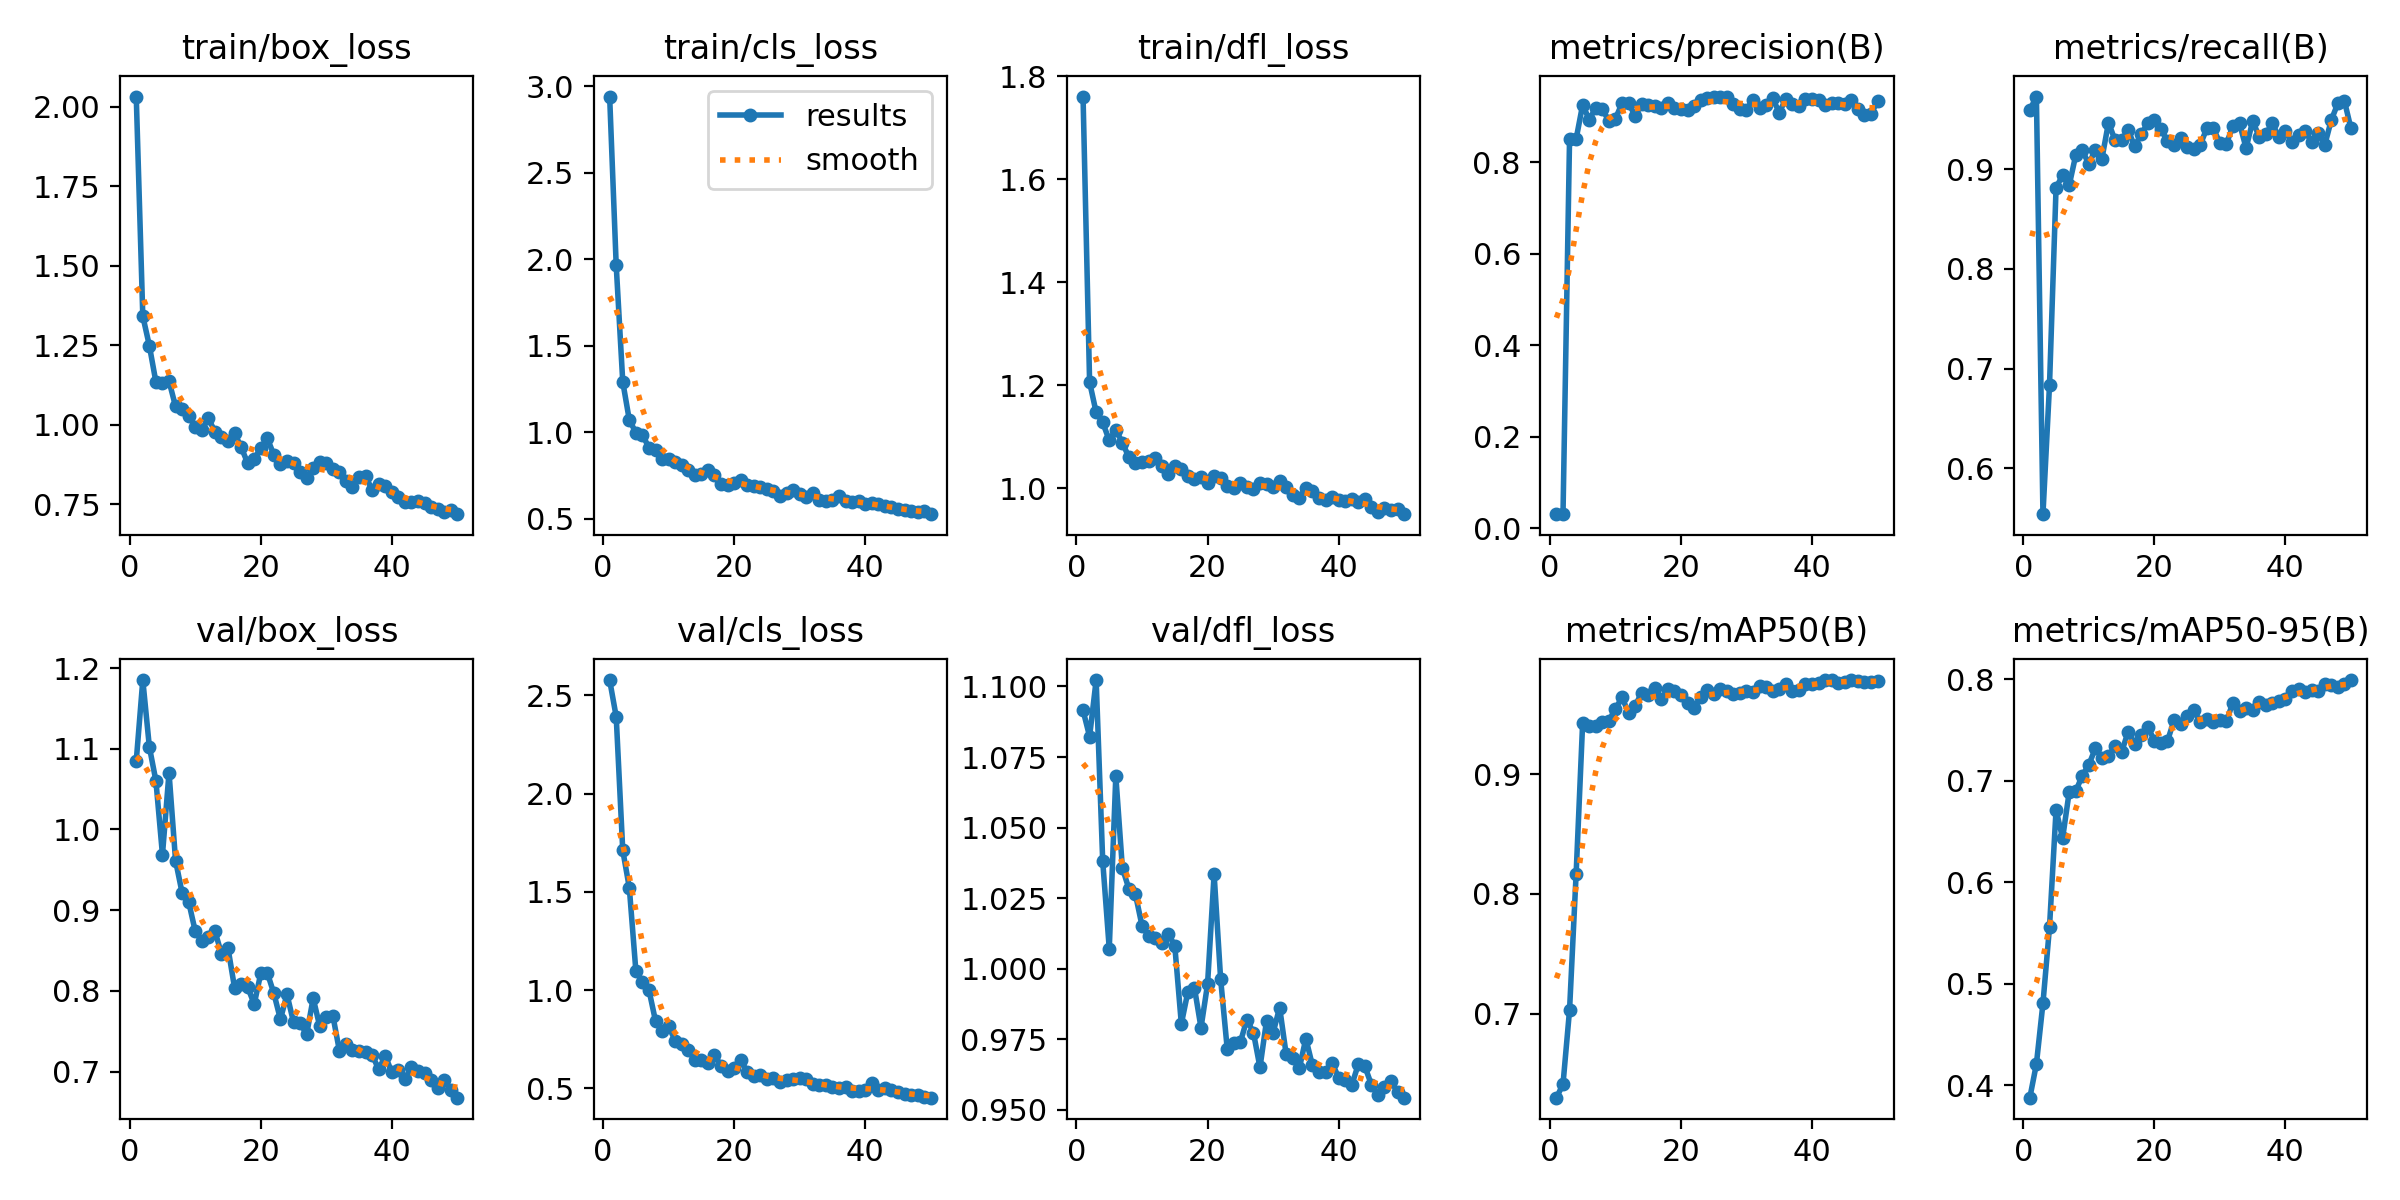

The table this chart was drawn from, first rows:
epoch, time, train/box_loss, train/cls_loss, train/dfl_loss, metrics/precision(B), metrics/recall(B), metrics/mAP50(B), metrics/mAP50-95(B), val/box_loss, val/cls_loss, val/dfl_loss, lr/pg0, lr/pg1, lr/pg2
1, 8.184, 2.031, 2.94, 1.76, 0.03065, 0.9596, 0.6298, 0.3877, 1.085, 2.577, 1.092, 0.00026, 0.00026, 0.00026
2, 12.54, 1.341, 1.965, 1.206, 0.03108, 0.9731, 0.641, 0.4209, 1.185, 2.391, 1.082, 0.0005293, 0.0005293, 0.0005293
3, 17.79, 1.248, 1.291, 1.147, 0.8511, 0.5539, 0.7031, 0.4807, 1.102, 1.711, 1.102, 0.0007875, 0.0007875, 0.0007875
4, 22.03, 1.134, 1.071, 1.128, 0.8505, 0.6835, 0.8164, 0.5558, 1.06, 1.521, 1.038, 0.001035, 0.001035, 0.001035
5, 27.1, 1.129, 0.998, 1.092, 0.9258, 0.8816, 0.9432, 0.6713, 0.9688, 1.098, 1.007, 0.001271, 0.001271, 0.001271
6, 31.75, 1.137, 0.985, 1.113, 0.893, 0.8939, 0.9401, 0.6435, 1.07, 1.042, 1.068, 0.001496, 0.001496, 0.001496
7, 35.93, 1.057, 0.9105, 1.088, 0.9188, 0.8838, 0.9406, 0.6888, 0.9614, 1, 1.036, 0.00171, 0.00171, 0.00171
8, 41.42, 1.05, 0.8959, 1.06, 0.9155, 0.9141, 0.9434, 0.6896, 0.9214, 0.8423, 1.028, 0.001723, 0.001723, 0.001723
9, 45.67, 1.027, 0.8472, 1.049, 0.8907, 0.9193, 0.9448, 0.7052, 0.9104, 0.7936, 1.026, 0.001683, 0.001683, 0.001683
10, 49.94, 0.9934, 0.8431, 1.051, 0.8951, 0.9052, 0.9547, 0.7157, 0.8741, 0.8146, 1.015, 0.001644, 0.001644, 0.001644
11, 55.27, 0.9828, 0.8279, 1.054, 0.9286, 0.9199, 0.9642, 0.7322, 0.8623, 0.7425, 1.012, 0.001604, 0.001604, 0.001604
12, 59.47, 1.02, 0.8122, 1.058, 0.9304, 0.9108, 0.9516, 0.723, 0.8669, 0.725, 1.011, 0.001564, 0.001564, 0.001564
13, 65, 0.9776, 0.7819, 1.044, 0.9007, 0.9469, 0.9571, 0.7242, 0.8741, 0.6958, 1.009, 0.001525, 0.001525, 0.001525
14, 70.2, 0.9605, 0.7552, 1.027, 0.9271, 0.9293, 0.9681, 0.7347, 0.8463, 0.6425, 1.012, 0.001485, 0.001485, 0.001485
15, 74.37, 0.9493, 0.7613, 1.042, 0.926, 0.9293, 0.966, 0.7283, 0.8531, 0.6442, 1.008, 0.001446, 0.001446, 0.001446
16, 79.12, 0.9732, 0.7832, 1.037, 0.922, 0.9394, 0.9722, 0.7484, 0.804, 0.6302, 0.9805, 0.001406, 0.001406, 0.001406
17, 83.71, 0.9293, 0.7516, 1.024, 0.918, 0.923, 0.9631, 0.7364, 0.8091, 0.668, 0.9919, 0.001366, 0.001366, 0.001366
18, 87.9, 0.8788, 0.7018, 1.017, 0.9297, 0.9356, 0.971, 0.7455, 0.8048, 0.6157, 0.9932, 0.001327, 0.001327, 0.001327
19, 93.23, 0.892, 0.6967, 1.021, 0.9183, 0.9461, 0.9696, 0.7531, 0.7836, 0.587, 0.9791, 0.001287, 0.001287, 0.001287
20, 97.57, 0.926, 0.7074, 1.01, 0.917, 0.9495, 0.9661, 0.7397, 0.8217, 0.6015, 0.9946, 0.001248, 0.001248, 0.001248
21, 101.8, 0.9568, 0.725, 1.024, 0.9149, 0.9407, 0.9596, 0.7369, 0.8224, 0.6437, 1.034, 0.001208, 0.001208, 0.001208
22, 107, 0.9046, 0.6923, 1.02, 0.923, 0.9282, 0.9556, 0.7391, 0.797, 0.5834, 0.9962, 0.001168, 0.001168, 0.001168
23, 111.2, 0.8759, 0.689, 1.003, 0.9369, 0.9245, 0.9648, 0.7596, 0.7649, 0.5625, 0.9717, 0.001129, 0.001129, 0.001129
24, 115.4, 0.8866, 0.6845, 1.001, 0.9405, 0.931, 0.9708, 0.7562, 0.7957, 0.5664, 0.9738, 0.001089, 0.001089, 0.001089
25, 120.7, 0.8793, 0.6741, 1.009, 0.9435, 0.9226, 0.9669, 0.764, 0.7613, 0.549, 0.974, 0.00105, 0.00105, 0.00105
26, 124.9, 0.8509, 0.6587, 1.002, 0.9429, 0.9209, 0.9711, 0.7695, 0.7607, 0.553, 0.982, 0.00101, 0.00101, 0.00101
27, 129.1, 0.8327, 0.6295, 0.9979, 0.9417, 0.9245, 0.9697, 0.7581, 0.7461, 0.5333, 0.9774, 0.0009704, 0.0009704, 0.0009704
28, 134.5, 0.8638, 0.6505, 1.011, 0.9267, 0.9411, 0.9668, 0.7605, 0.791, 0.5437, 0.9651, 0.0009308, 0.0009308, 0.0009308
29, 138.6, 0.8831, 0.6644, 1.008, 0.9161, 0.9411, 0.9677, 0.7584, 0.7562, 0.548, 0.9816, 0.0008912, 0.0008912, 0.0008912
30, 142.9, 0.8781, 0.6451, 1.003, 0.9152, 0.9265, 0.9696, 0.7601, 0.7682, 0.5538, 0.9773, 0.0008516, 0.0008516, 0.0008516
31, 148.1, 0.8596, 0.6272, 1.014, 0.9369, 0.9259, 0.9689, 0.759, 0.7694, 0.5456, 0.9863, 0.000812, 0.000812, 0.000812
32, 152.3, 0.8509, 0.6474, 1.002, 0.9181, 0.9436, 0.974, 0.777, 0.726, 0.5232, 0.9697, 0.0007724, 0.0007724, 0.0007724
33, 156.9, 0.8239, 0.6089, 0.986, 0.9242, 0.9461, 0.9727, 0.7685, 0.7347, 0.5189, 0.9683, 0.0007328, 0.0007328, 0.0007328
34, 161.7, 0.8039, 0.6051, 0.9811, 0.9399, 0.9213, 0.9693, 0.7716, 0.7271, 0.5149, 0.9647, 0.0006932, 0.0006932, 0.0006932
35, 165.8, 0.8341, 0.6109, 1.001, 0.9081, 0.9485, 0.9713, 0.7702, 0.7259, 0.5066, 0.9753, 0.0006536, 0.0006536, 0.0006536
36, 170.9, 0.839, 0.6309, 0.9939, 0.9386, 0.9327, 0.9752, 0.7776, 0.7239, 0.4999, 0.9658, 0.000614, 0.000614, 0.000614
37, 175.2, 0.7933, 0.603, 0.9805, 0.9266, 0.9354, 0.9696, 0.7751, 0.7208, 0.509, 0.9635, 0.0005744, 0.0005744, 0.0005744
38, 179.4, 0.8136, 0.5983, 0.9776, 0.9229, 0.9461, 0.9704, 0.7766, 0.7027, 0.4878, 0.9635, 0.0005348, 0.0005348, 0.0005348
39, 184.6, 0.8078, 0.6001, 0.9818, 0.9377, 0.9327, 0.9757, 0.7789, 0.7197, 0.4869, 0.9667, 0.0004952, 0.0004952, 0.0004952
40, 188.8, 0.787, 0.588, 0.9776, 0.9378, 0.9386, 0.9751, 0.781, 0.6992, 0.4933, 0.9615, 0.0004556, 0.0004556, 0.0004556
41, 194.8, 0.7728, 0.5902, 0.9759, 0.9355, 0.9274, 0.9763, 0.789, 0.7026, 0.5254, 0.9605, 0.000416, 0.000416, 0.000416
42, 199.9, 0.7574, 0.5835, 0.9785, 0.925, 0.9347, 0.9788, 0.79, 0.6903, 0.4938, 0.9588, 0.0003764, 0.0003764, 0.0003764
43, 203.9, 0.7549, 0.572, 0.9737, 0.9284, 0.9382, 0.9785, 0.7871, 0.7062, 0.4993, 0.9661, 0.0003368, 0.0003368, 0.0003368
44, 208.1, 0.7601, 0.5673, 0.9786, 0.9302, 0.9276, 0.9766, 0.7892, 0.701, 0.4917, 0.9655, 0.0002972, 0.0002972, 0.0002972
45, 213.1, 0.7534, 0.559, 0.9636, 0.9271, 0.936, 0.977, 0.7886, 0.6982, 0.4811, 0.959, 0.0002576, 0.0002576, 0.0002576
46, 217.1, 0.7419, 0.5495, 0.9546, 0.9369, 0.9243, 0.9784, 0.7956, 0.6893, 0.4735, 0.9553, 0.000218, 0.000218, 0.000218
47, 221.5, 0.7348, 0.5446, 0.9621, 0.9164, 0.9495, 0.9782, 0.7948, 0.6803, 0.4647, 0.958, 0.0001784, 0.0001784, 0.0001784
48, 226.3, 0.7261, 0.5365, 0.9573, 0.9025, 0.9662, 0.977, 0.7926, 0.6891, 0.4641, 0.9602, 0.0001388, 0.0001388, 0.0001388
49, 230.2, 0.7314, 0.5437, 0.9598, 0.9056, 0.9687, 0.9774, 0.7956, 0.6773, 0.4565, 0.9562, 9.92e-05, 9.92e-05, 9.92e-05
50, 234.4, 0.7181, 0.5264, 0.9494, 0.9331, 0.9411, 0.9783, 0.7993, 0.6678, 0.4525, 0.9544, 5.96e-05, 5.96e-05, 5.96e-05
